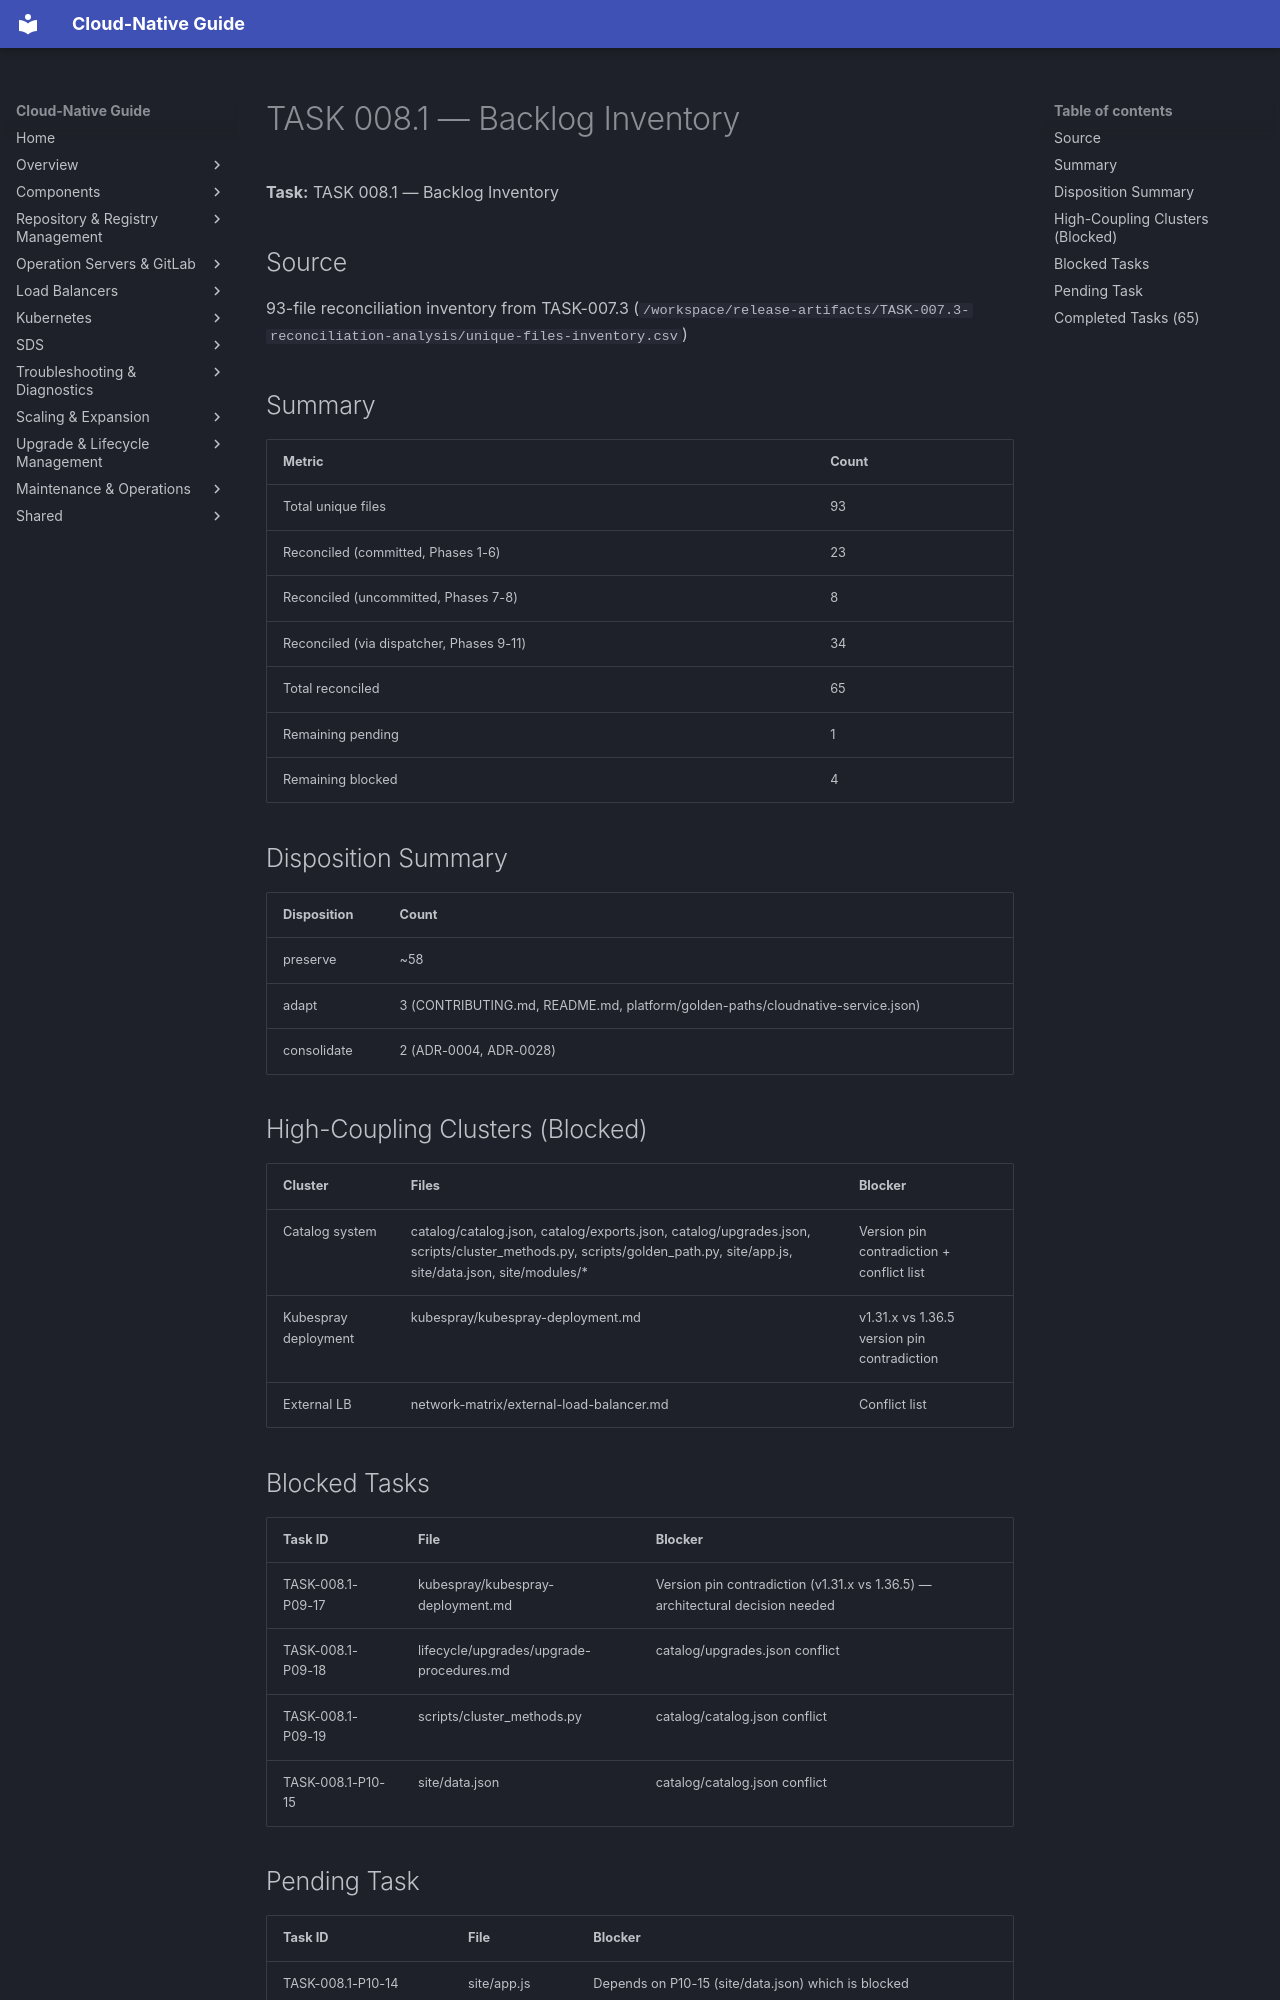

repository: DavoudTeimouri/cloud-native-guide · page: release-artifacts/task-reports/backlog-inventory/index.html · generator: mkdocs

# TASK 008.1 — Backlog Inventory

**Task:** TASK 008.1 — Backlog Inventory

## Source

93-file reconciliation inventory from TASK-007.3 (`/workspace/release-artifacts/TASK-007.3-reconciliation-analysis/unique-files-inventory.csv`)

## Summary

| Metric | Count |
|--------|-------|
| Total unique files | 93 |
| Reconciled (committed, Phases 1-6) | 23 |
| Reconciled (uncommitted, Phases 7-8) | 8 |
| Reconciled (via dispatcher, Phases 9-11) | 34 |
| Total reconciled | 65 |
| Remaining pending | 1 |
| Remaining blocked | 4 |

## Disposition Summary

| Disposition | Count |
|-------------|-------|
| preserve | ~58 |
| adapt | 3 (CONTRIBUTING.md, README.md, platform/golden-paths/cloudnative-service.json) |
| consolidate | 2 (ADR-0004, ADR-0028) |

## High-Coupling Clusters (Blocked)

| Cluster | Files | Blocker |
|---------|-------|---------|
| Catalog system | catalog/catalog.json, catalog/exports.json, catalog/upgrades.json, scripts/cluster_methods.py, scripts/golden_path.py, site/app.js, site/data.json, site/modules/* | Version pin contradiction + conflict list |
| Kubespray deployment | kubespray/kubespray-deployment.md | v1.31.x vs 1.36.5 version pin contradiction |
| External LB | network-matrix/external-load-balancer.md | Conflict list |

## Blocked Tasks

| Task ID | File | Blocker |
|---------|------|---------|
| TASK-008.1-P09-17 | kubespray/kubespray-deployment.md | Version pin contradiction (v1.31.x vs 1.36.5) — architectural decision needed |
| TASK-008.1-P09-18 | lifecycle/upgrades/upgrade-procedures.md | catalog/upgrades.json conflict |
| TASK-008.1-P09-19 | scripts/cluster_methods.py | catalog/catalog.json conflict |
| TASK-008.1-P10-15 | site/data.json | catalog/catalog.json conflict |
